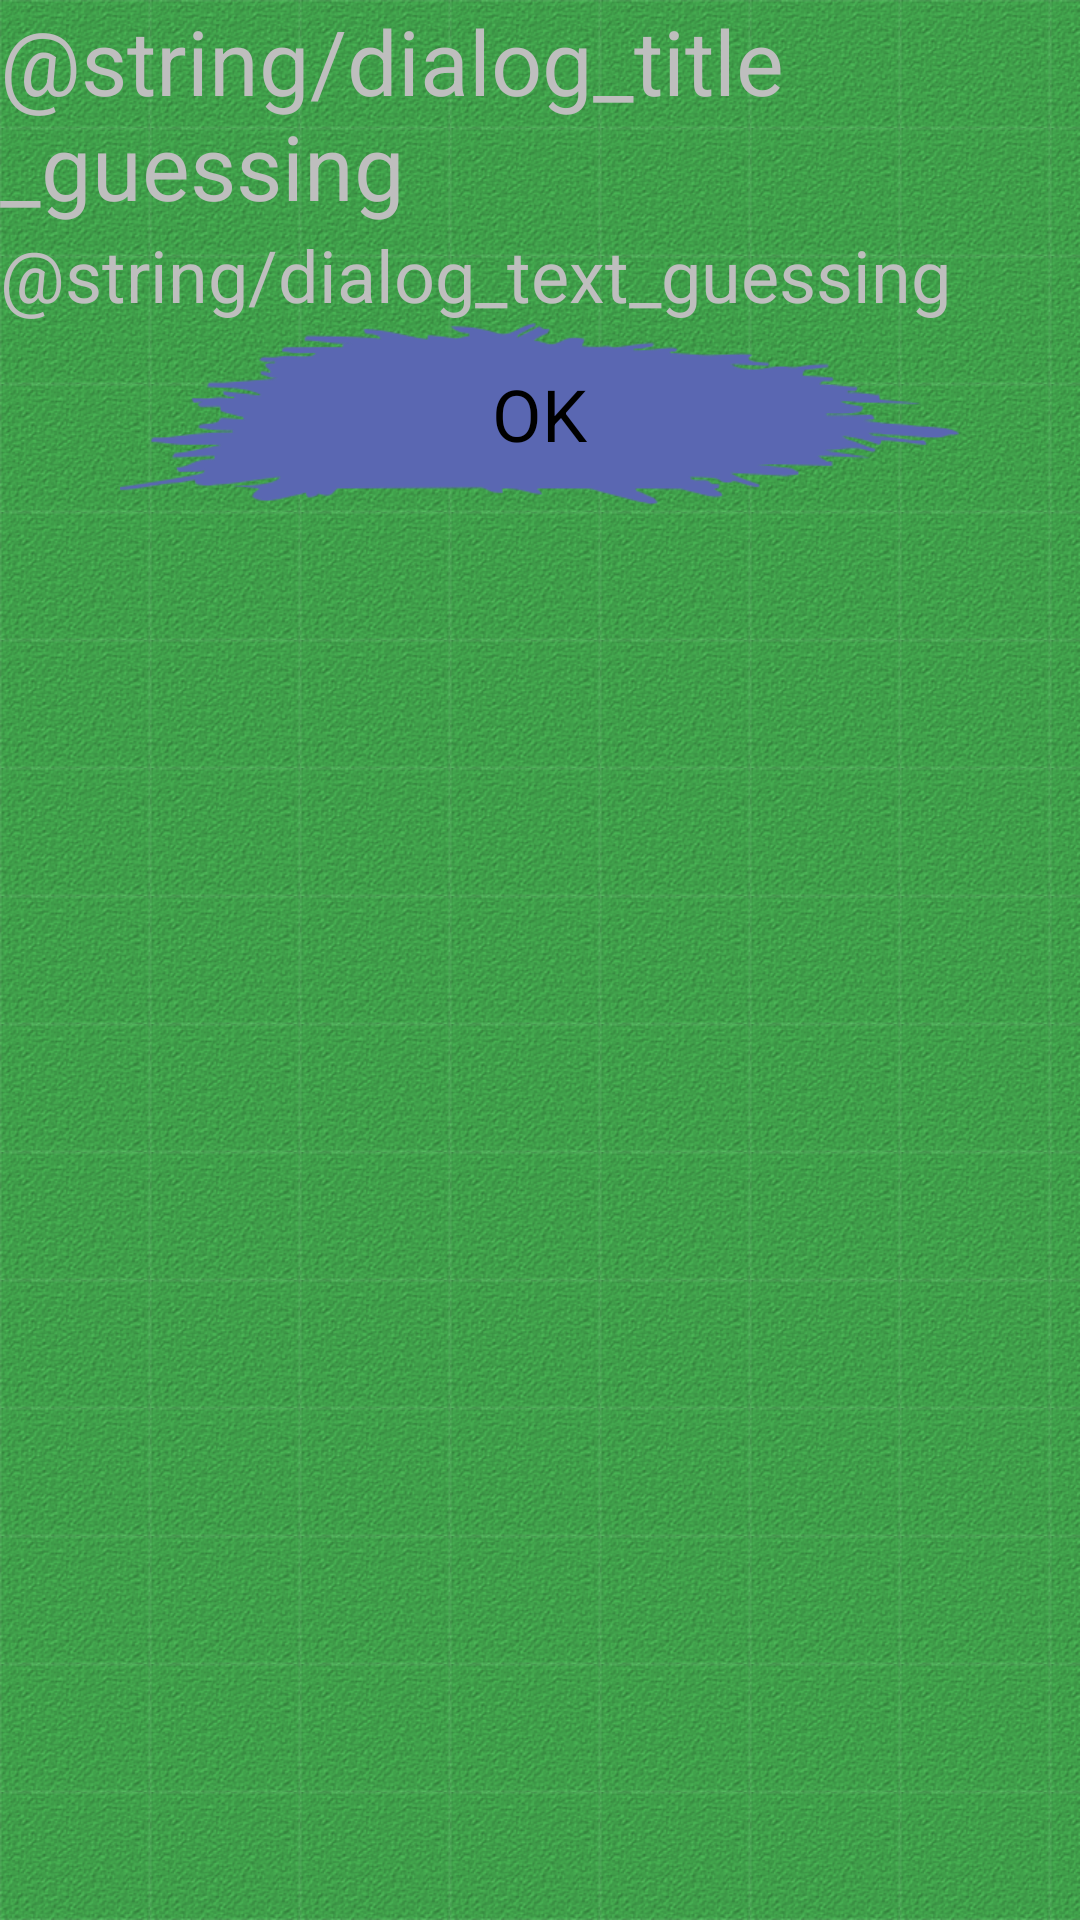

Here is an Android app screen rendered from its layout file. Give the layout XML and the strings, colors and styles it references.
<!-- AndroidManifest.xml: application theme app_theme -->
<!-- res/layout/dialog_guessing.xml -->
<?xml version="1.0" encoding="utf-8"?>
<LinearLayout xmlns:android="http://schemas.android.com/apk/res/android"
    android:orientation="vertical"
    android:layout_width="wrap_content"
    android:layout_height="wrap_content" >

    <TextView
        android:id="@+id/dialog_guessing_title"
        android:layout_width="match_parent"
        android:layout_height="wrap_content"
        android:layout_gravity="center_horizontal"
        android:text="@string/dialog_title_guessing"
        android:textSize="@dimen/dialog_title_font_size" />
    <TextView
        android:id="@+id/dialog_guessing_text"
        android:layout_width="wrap_content"
        android:layout_height="wrap_content"
        android:layout_gravity="center_vertical"
        android:text="@string/dialog_text_guessing"
        android:textSize="@dimen/menu_font_size"/>

    <Button 
        android:id="@+id/dialog_guessing_button"
        android:layout_width="wrap_content"
        android:layout_height="wrap_content"
        android:layout_gravity="center_horizontal"
        android:background="@drawable/button_main_menu_blue"
        android:text="@string/dialog_button_ok"
        android:textSize="@dimen/menu_font_size"/>
</LinearLayout>
<!-- resources referenced by this layout -->
<resources>
  <dimen name="dialog_title_font_size">30sp</dimen>
  <dimen name="menu_font_size">24sp</dimen>
  <!-- drawable button_main_menu_blue (drawable) -->
  <?xml version="1.0" encoding="utf-8"?>
  <selector xmlns:android="http://schemas.android.com/apk/res/android" >
  
      <item android:state_pressed="true"
            android:drawable="@drawable/button_blue_pressed" />
  
      <item android:state_focused="true"
            android:drawable="@drawable/button_blue_pressed" />
  
      <item android:drawable="@drawable/button_blue" />
  
  </selector>
  <string name="dialog_button_ok">OK</string>
  <style name="app_theme" parent="AppBaseTheme">
          
          <item name="android:windowBackground">@drawable/background_tiled</item>
      </style>
  <!-- drawable button_blue_pressed: png bitmap (drawable-hdpi, 9080 bytes) -->
  <!-- drawable button_blue: png bitmap (drawable-hdpi, 8688 bytes) -->
  <style name="AppBaseTheme" parent="android:Theme.Black.NoTitleBar.Fullscreen">
          
      </style>
  <!-- drawable background_tiled (drawable) -->
  <?xml version="1.0" encoding="utf-8"?>
  <bitmap xmlns:android="http://schemas.android.com/apk/res/android"
      android:src="@drawable/background_tex_green"
      android:tileMode="repeat" >
  </bitmap>
  <!-- drawable background_tex_green: png bitmap (drawable-hdpi, 7442 bytes) -->
</resources>
